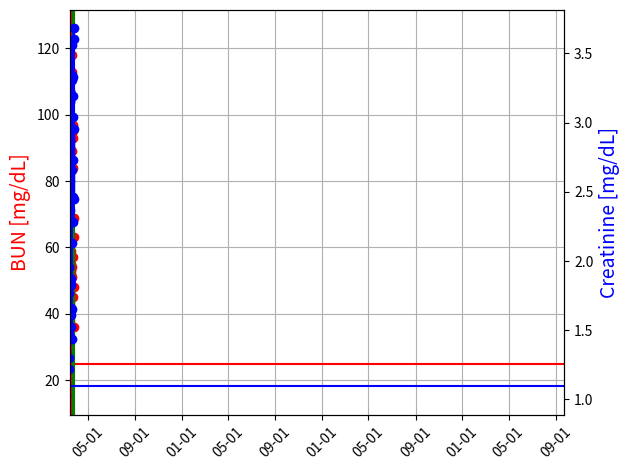
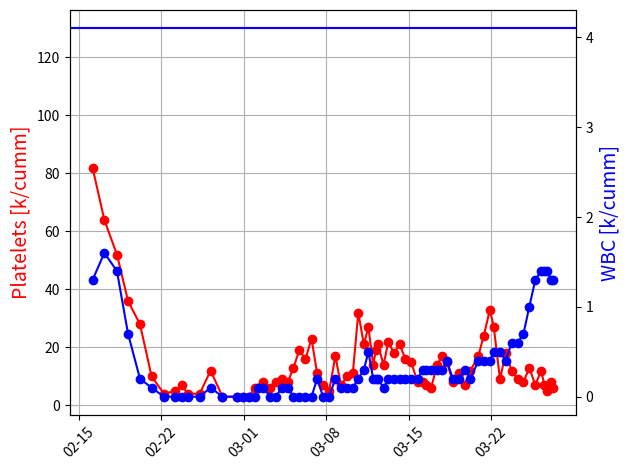
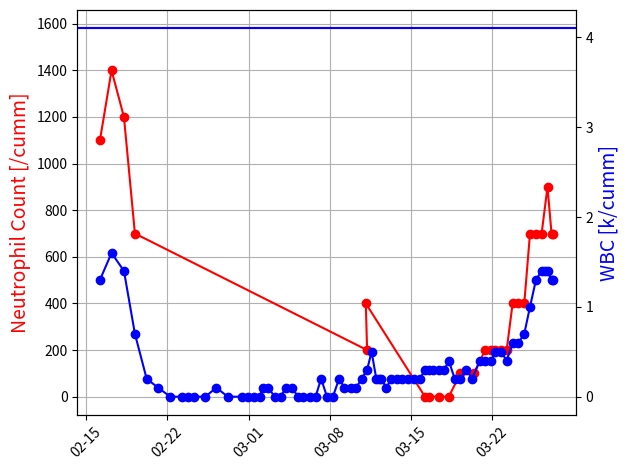
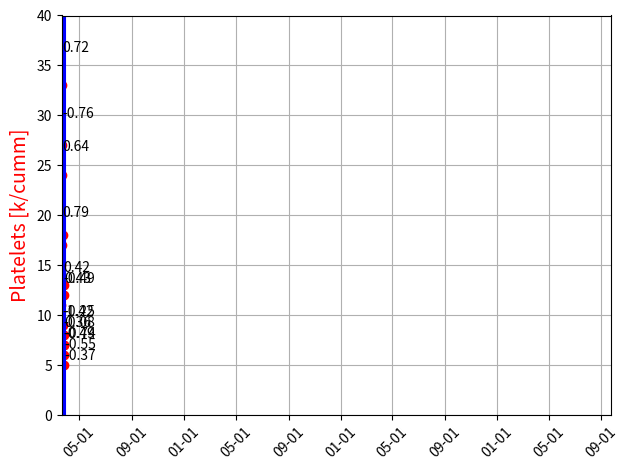

Here is the Python script that generated these plots, in order:
import datetime
import matplotlib.pyplot as plt
import matplotlib.dates as mdates
import numpy as np

Bun_Cre = ['2/16-04:20', 23, 1.08, '2/17-04:20', 21, 1.02, '2/18-06:00', 22, 1.03, '2/19-04:40', 15, 1.07, '2/20-04:55',
           16, 1.12, '2/21-04:40', 20, 1.16,
           '2/22-05:45', 32, 1.13, '2/23-05:15', 35, 1.28, '2/23-15:55', 38, 1.35, '2/24-06:00', 36, 1.28, '2/25-06:25',
           39, 1.33, '2/26-04:52', 43, 1.45,
           '2/27-04:59', 56, 1.7, '02/28-05:40', 82, 1.74, '2/28-14:32', 87, 1.73, '2/28-22:00', 90, 1.62, '3/1-05:45',
           90, 1.65,'3/1-13:40',91,1.54,'3/1-22:49',90,1.45,'3/2-05:50',86,1.39,'3/2-16:10',85,1.33,'3/2-23:56',80,1.38,'3/3-6:02',76,1.29,
           '3/3-14:20',76,1.43,'3/3-22:22',72,1.23,'3/4-5:30',74,1.33,'3/4-15:22',80,1.39,'3/5-5:40',72,1.34,
           '3/5-14:15',63,1.03,'3/5-22:50',72,1.35,'3/6-06:00',75,1.28,
           '3/6-14:31',85,1.45,'3/6-23:30',82,1.45,'3/7-5:50',75,1.55,'3/7-15:00',83,1.59,'3/7-22:36',79,1.68,'3/8-6:15',87,1.78,
           '3/8-13:57',96,2.1,'3/8-22:42',93,2.22,'3/9-1:36',97,2.36,'3/9-6:10',94,2.43,'3/9-14:12',96,2.41,
           '3/9-16:31',87,2.11,'3/10-0:35',85,2.14,'3/10-6:30',94,2.29,'3/10-17:39',108,2.51,'3/11-0:50',120,2.88,'3/11-5:00',102,2.57,
'3/11-14:16',79,1.61,'3/12-0:0',62,1.5,'3/12-13:15',50,1.22,'3/12-18:05',49,1.3,'3/13-0:0',50,1.47,'3/13-6:57',47,1.63,
           '3/13-12:31',48,1.66,'3/13-18:00',49,1.77,'3/14-0:0',52,1.96,'3/14-5:45',47,1.88,'3/15-5:20',49,1.88,'3/16-8:25',90,2.87,
           '3/16-13:28',104,3.23,'3/16-22:55',107,3.15,'3/17-3:10',96,2.75,'3/17-10:09',80,2.37,
           '3/17-23:05',63,1.87,'3/18-6:00',59,1.83,'3/18-14:20',53,1.66,'3/18-22:10',49,1.65,'3/19-6:10',55,1.52,
'3/19-14:10',52,1.64,'3/19-22:20',49,1.61,'3/20-6:08',54,1.44,'3/20-13:01',51,1.65,'3/20-22:12',69,2.13,'3/21-9:10',89,2.66,
'3/21-21:45',113,3.34,'3/22-5:38',118,3.31,'3/22-15:13',126,3.56,'3/22-18:20',93,2.46,'3/23-5:41',84,2.73,'3/23-18:00',97,3.19,'3/24-6:00',95,3.33,
           '3/24-18:05',45,2.28,'3/25-5:58',57,3.04,'3/25-18:15',63,3.6,'3/26-6:00',69,3.68,'3/26-18:10',36,2.45,
           '3/27-6:10',48,2.95]

cbc = ['2/16-04:20', 1.3, 82, '2/17-04:20',1.6, 64 , '2/18-06:00', 1.4, 52, '2/19-04:40', 0.7, 36, '2/20-04:55',0.2, 28
           , '2/21-04:40', 0.1,10,
           '2/22-05:45', 0, 4, '2/23-05:15', 0, 5, '2/23-17:55', 0, 7, '2/24-06:00',0, 4 , '2/25-06:25',0, 4
           , '2/26-04:52',0.1,  12,
           '2/27-04:59', 0,3, '02/28-10:23', 0,3, '2/28-22:00', 0,3, '3/1-10:30',0,3,
           '3/1-22:49',0,6,'3/2-05:50',0.1,6,'3/2-16:10',0.1, 8,'3/3-6:02',0, 6,
           '3/3-17:55',0,8,'3/4-5:30',0.1,9,'3/4-18:07',0.1, 8,'3/5-5:40',0, 13,'3/5-17:20',0,19,'3/6-6:00',0,16,
       '3/6-18:25',0,23,'3/7-5:50',0.2,11,'3/7-18:00',0,7,'3/8-6:15',0,5,'3/8-19:00',0.2,17,'3/9-6:10',0.1,7,'3/9-18:49',0.1,10,
       '3/10-6:30',0.1,11,'3/10-17:39',0.2,32,'3/11-5:00',0.3,21,'3/11-14:16',0.5,27,'3/12-0:0',0.2,14,'3/12-5:33',.2,19,'3/12-9:33',.2,21,
       '3/12-21:03',0.1,14,'3/13-6:57',0.2,22,'3/13-18:00',0.2,18,'3/14-5:45',.2,21,'3/14-17:40',.2,16,
       '3/15-5:20',.2,15,'3/15-18:23',.2,8,'3/16-4:45',.3,8,'3/16-12:20',.3,7,'3/16-22:01',.3,6,'3/17-10:09',.3,14,
       '3/17-20:45',0.3,17,'3/18-6:00',0.4,15,'3/18-18:10',0.2,8,'3/19-6:10',0.2,11,'3/19-18:05',0.3,7,'3/20-6:08',0.2,12,'3/20-22:12',0.4,17,'3/21-9:10',0.4,24,'3/21-21:45',0.4,33,'3/22-5:38',0.5,27,
       '3/22-18:20',.5,9,'3/23-5:41',.4,18,'3/23-18:00',.6,12,'3/24-6:00',.6,9,'3/24-18:05',.7,8,
       '3/25-5:58',1,13,'3/25-18:15',1.3,7,'3/26-6:00',1.4,12,'3/26-12:45',1.4,7,'3/26-18:10',1.4,5,'3/27-2:30',1.3,8,
       '3/27-6:10',1.3,6]

neu = ['2/16-4:20',83,1.1,'2/17-4:20',89,1.4,'2/18-6:00',90,1.2,'2/19-4:40',94,.7,'3/11-5:00',60,.2,'3/11-2:16',88,.4,'3/16-4:45',7,0,'3/16-12:20',7,0,'3/17-10:09',7,0,'3/18-6:00',11,0,'3/19-6:05',22,.1,
       '3/20-10:12',31,.1,'3/21-9:10',60,.2,'3/21-21:45',58,.2,'3/22-5:38',42,.2,'3/22-18:20',44,.2,'3/23-5:41',52,.2,'3/23-18:00',65,.4,'3/24-6:00',64,.4,'3/24-18:05',64,.4,
       '3/25-5:58',66,.7,'3/25-18:15',53,.7,'3/26-6:00',53,.7,'3/26-18:10',64,.9,'3/27-2:30',50,.7,'3/27-6:10',57,.7]

dialysis = ['03/16 21:45','03/19 16:00','03/22 17:15','03/22 19:30','03/24 09:07','03/24 12:17','03/26 09:42','03/26 12:15']

platelets = ['3/20 01:00','3/20 13:00','3/20 21:00','3/21 02:00','3/21 07:00','3/21 17:00','3/22 23:00',
             '3/23 02:00','3/23 11:00','3/24 11:00','3/24 12:30','3/24 23:30','3/25 01:00','3/25 22:45',
             '3/26 00:45','3/26 15:10','3/26 22:30','3/27 00:00','3/27 06:55','3/27 11:43']

dt = []
bun = []
cre = []

for i in range(0, len(Bun_Cre), 3):
    date = datetime.datetime.strptime(Bun_Cre[i], "%m/%d-%H:%M")
    date = date.replace(2023)
    dt.append(date)
    bun.append(Bun_Cre[i + 1])
    cre.append(Bun_Cre[i + 2])

dt_n = []
neu_n = []
neu_a = []

for i in range(0, len(neu), 3):
    date = datetime.datetime.strptime(neu[i], "%m/%d-%H:%M")
    date = date.replace(2023)
    dt_n.append(date)
    neu_n.append(neu[i + 1])
    neu_a.append(neu[i + 2]*1000)


fig, ax = plt.subplots()
# make a plot
ax.plot(dt, bun, color="red", marker="o")
plt.axhline(25, color='red')
ax.xaxis.set_major_formatter(mdates.DateFormatter('%m-%d'))
plt.xticks(rotation=45)

date_max = datetime.datetime.now()
date_max += datetime.timedelta(days=1)
lims = (np.datetime64('2023-03-15'), np.datetime64(date_max))
ax.set_xlim(lims)

for idx, i in enumerate(dialysis):
    date = datetime.datetime.strptime(i, "%m/%d %H:%M")
    date = date.replace(2023)
    if idx % 2 == 0:
        color = 'red'
    else:
        color = 'green'
    plt.axvline(np.datetime64(date), color=color)


plt.grid(True)
# set y-axis label
ax.set_ylabel('BUN [mg/dL]', color="red", fontsize=14)
# twin object for two different y-axis on the sample plot
ax2 = ax.twinx()
# make a plot with different y-axis using second axis object
ax2.plot(dt, cre, color="blue", marker="o")
plt.axhline(1.1, color='blue')
ax2.set_ylabel('Creatinine [mg/dL]', color="blue", fontsize=14)
plt.tight_layout()
plt.show()




dt = []
pl = []
wb = []

for i in range(0, len(cbc), 3):
    date = datetime.datetime.strptime(cbc[i], "%m/%d-%H:%M")
    date = date.replace(2023)
    dt.append(date)
    wb.append(cbc[i + 1])
    pl.append(cbc[i + 2])


fig, ax = plt.subplots()
plt.plot(dt,pl,color="red", marker="o" )
ax.xaxis.set_major_formatter(mdates.DateFormatter('%m-%d'))
plt.ylabel('Platelets [k/cumm]', color="red", fontsize=14)
plt.xticks(rotation=45)
plt.grid(True)
plt.axhline(130, color='red')

ax2 = ax.twinx()
ax2.plot(dt, wb, color="blue", marker="o")
plt.axhline(4.1, color='blue')
ax2.set_ylabel('WBC [k/cumm]', color="blue", fontsize=14)
plt.tight_layout()
plt.show()



fig, ax = plt.subplots()
plt.plot(dt_n,neu_a,color="red", marker="o" )
ax.xaxis.set_major_formatter(mdates.DateFormatter('%m-%d'))
plt.ylabel('Neutrophil Count [/cumm]', color="red", fontsize=14)
plt.xticks(rotation=45)
plt.grid(True)
plt.axhline(1.58*1000, color='red')

ax2 = ax.twinx()
ax2.plot(dt, wb, color="blue", marker="o")
plt.axhline(4.1, color='blue')
ax2.set_ylabel('WBC [k/cumm]', color="blue", fontsize=14)

plt.tight_layout()
plt.show()


timedeltas = [dt[i] - dt[i-1] for i in range(1, len(dt))]
dateTimeDifferenceInHours = [timedeltas[i].total_seconds() / 3600 for i in range(len(timedeltas))]
dpl = [pl[i] - pl[i-1] for i in range(1, len(pl))]
grad = [dpl[i]/dateTimeDifferenceInHours[i] for i in range(len(dateTimeDifferenceInHours))]


fig, ax = plt.subplots()
plt.plot(dt,pl,color="red", marker="o" )
for idx, val in enumerate(grad):
    if idx >= 57:
        plt.text(dt[idx+1],1.1*pl[idx+1],"{:.2f}".format(val))

ax.xaxis.set_major_formatter(mdates.DateFormatter('%m-%d'))
plt.ylabel('Platelets [k/cumm]', color="red", fontsize=14)
plt.xticks(rotation=45)
lims = (np.datetime64('2023-03-21'), np.datetime64(date_max))
ax.set_xlim(lims)
ax.set_ylim((0,40))
plt.grid(True)

for idx, i in enumerate(dialysis):
    date = datetime.datetime.strptime(i, "%m/%d %H:%M")
    date = date.replace(2023)
    if idx % 2 == 0:
        color = 'red'
    else:
        color = 'green'
    plt.axvline(np.datetime64(date), color=color)

for i in platelets:
    date = datetime.datetime.strptime(i, "%m/%d %H:%M")
    date = date.replace(2023)
    plt.axvline(date, color='blue')

plt.tight_layout()
plt.show()

